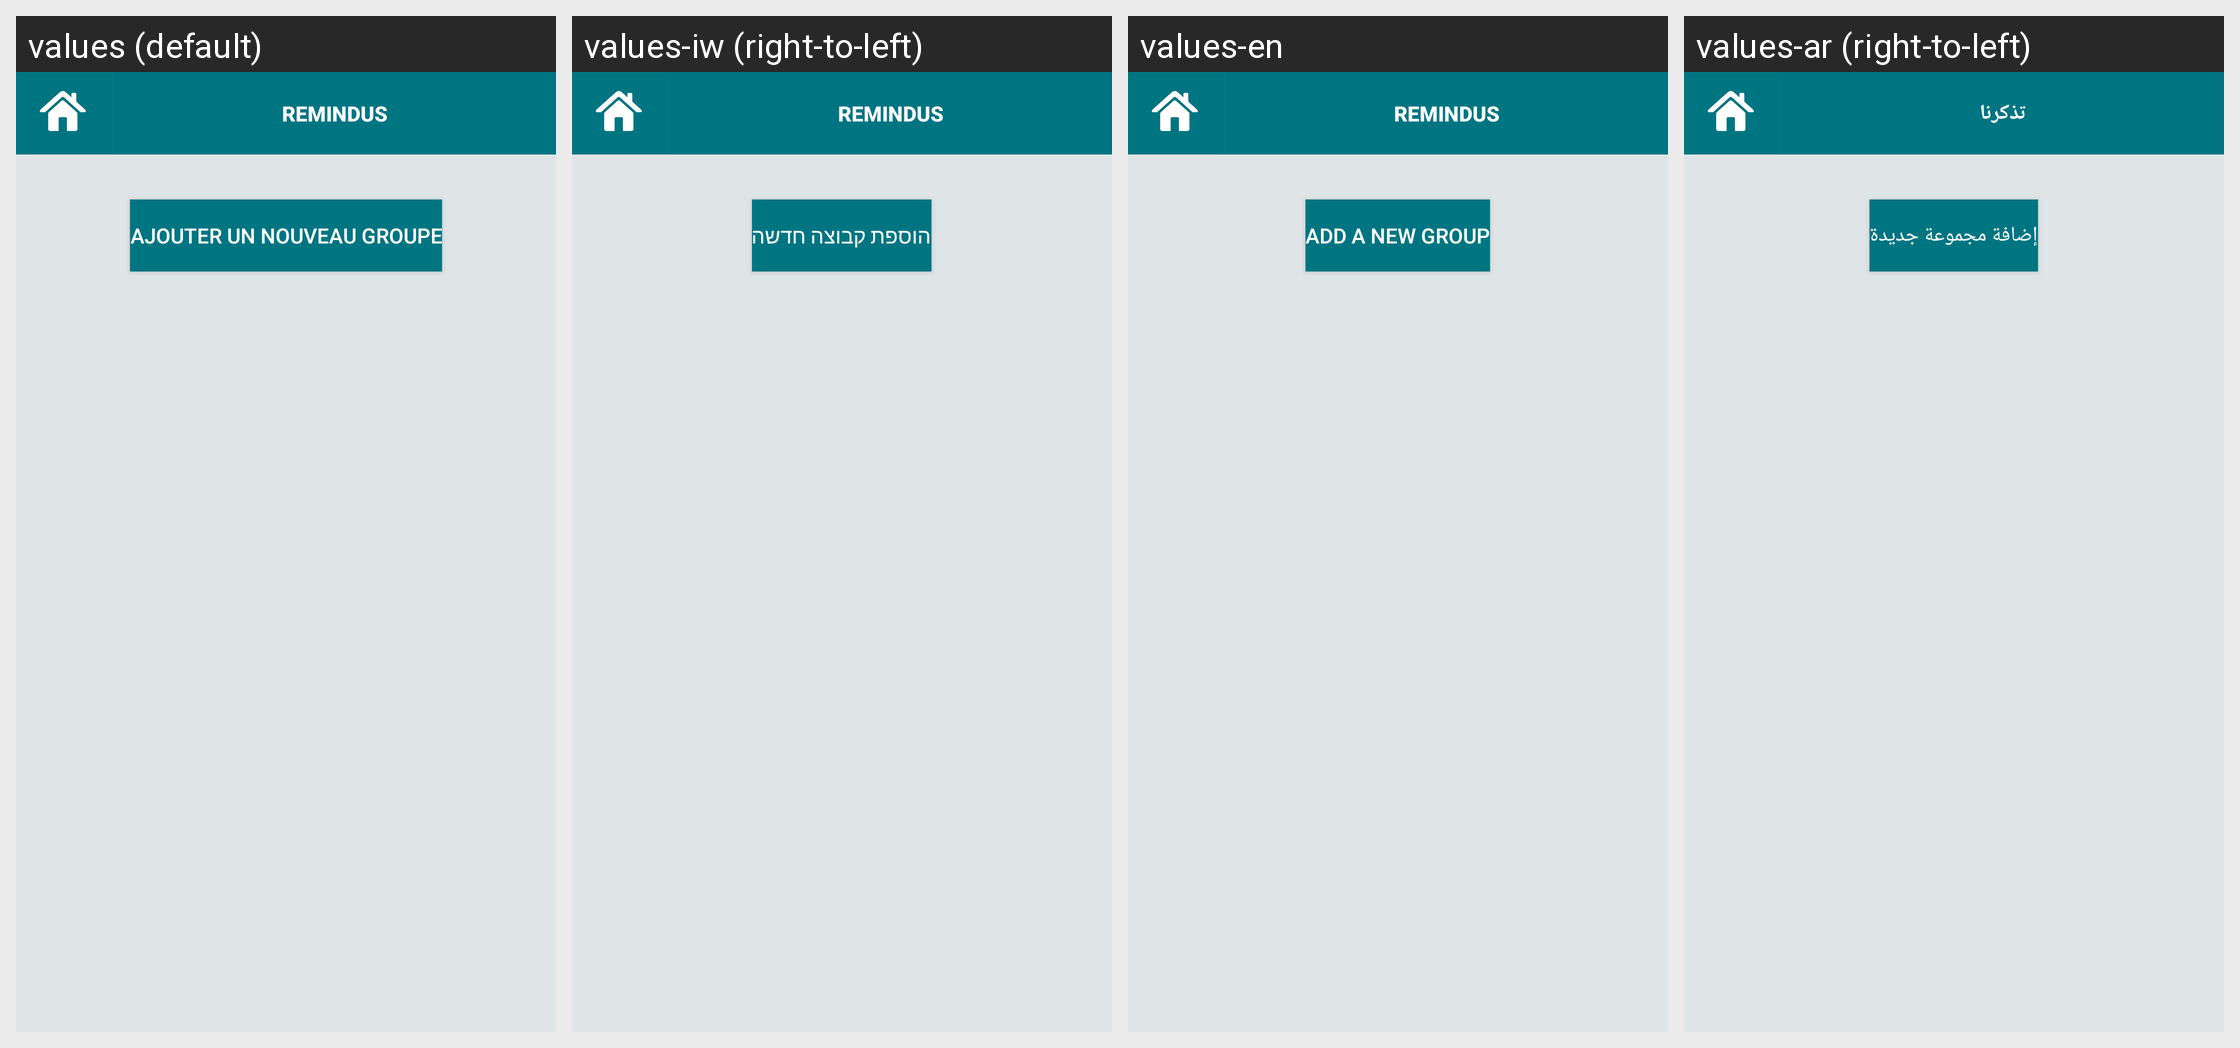

The same Android screen rendered under several of its app's locales, left to right. List the strings drawn on it with the default value and each locale's translation.
Android screen res/layout/vue_liste_groupe.xml rendered under 4 locales, left to right: values (default), values-iw (right-to-left), values-en, values-ar (right-to-left). Device: Nexus 5 (rendered at 1080×1920; each locale shown at half size, 540×960, under a caption strip naming it); theme AppTheme.
Strings drawn on this screen, with the default value and each locale's value (text and hints the layout hard-codes, and strings that could not be matched under every locale, appear in the picture but are not listed):

ajouter_groupe
  values: Ajouter un nouveau groupe
  values-iw: הוספת קבוצה חדשה
  values-en: Add a new group
  values-ar: إضافة مجموعة جديدة

app_name
  values: RemindUs
  values-iw: RemindUs
  values-en: RemindUs
  values-ar: تذكرنا
